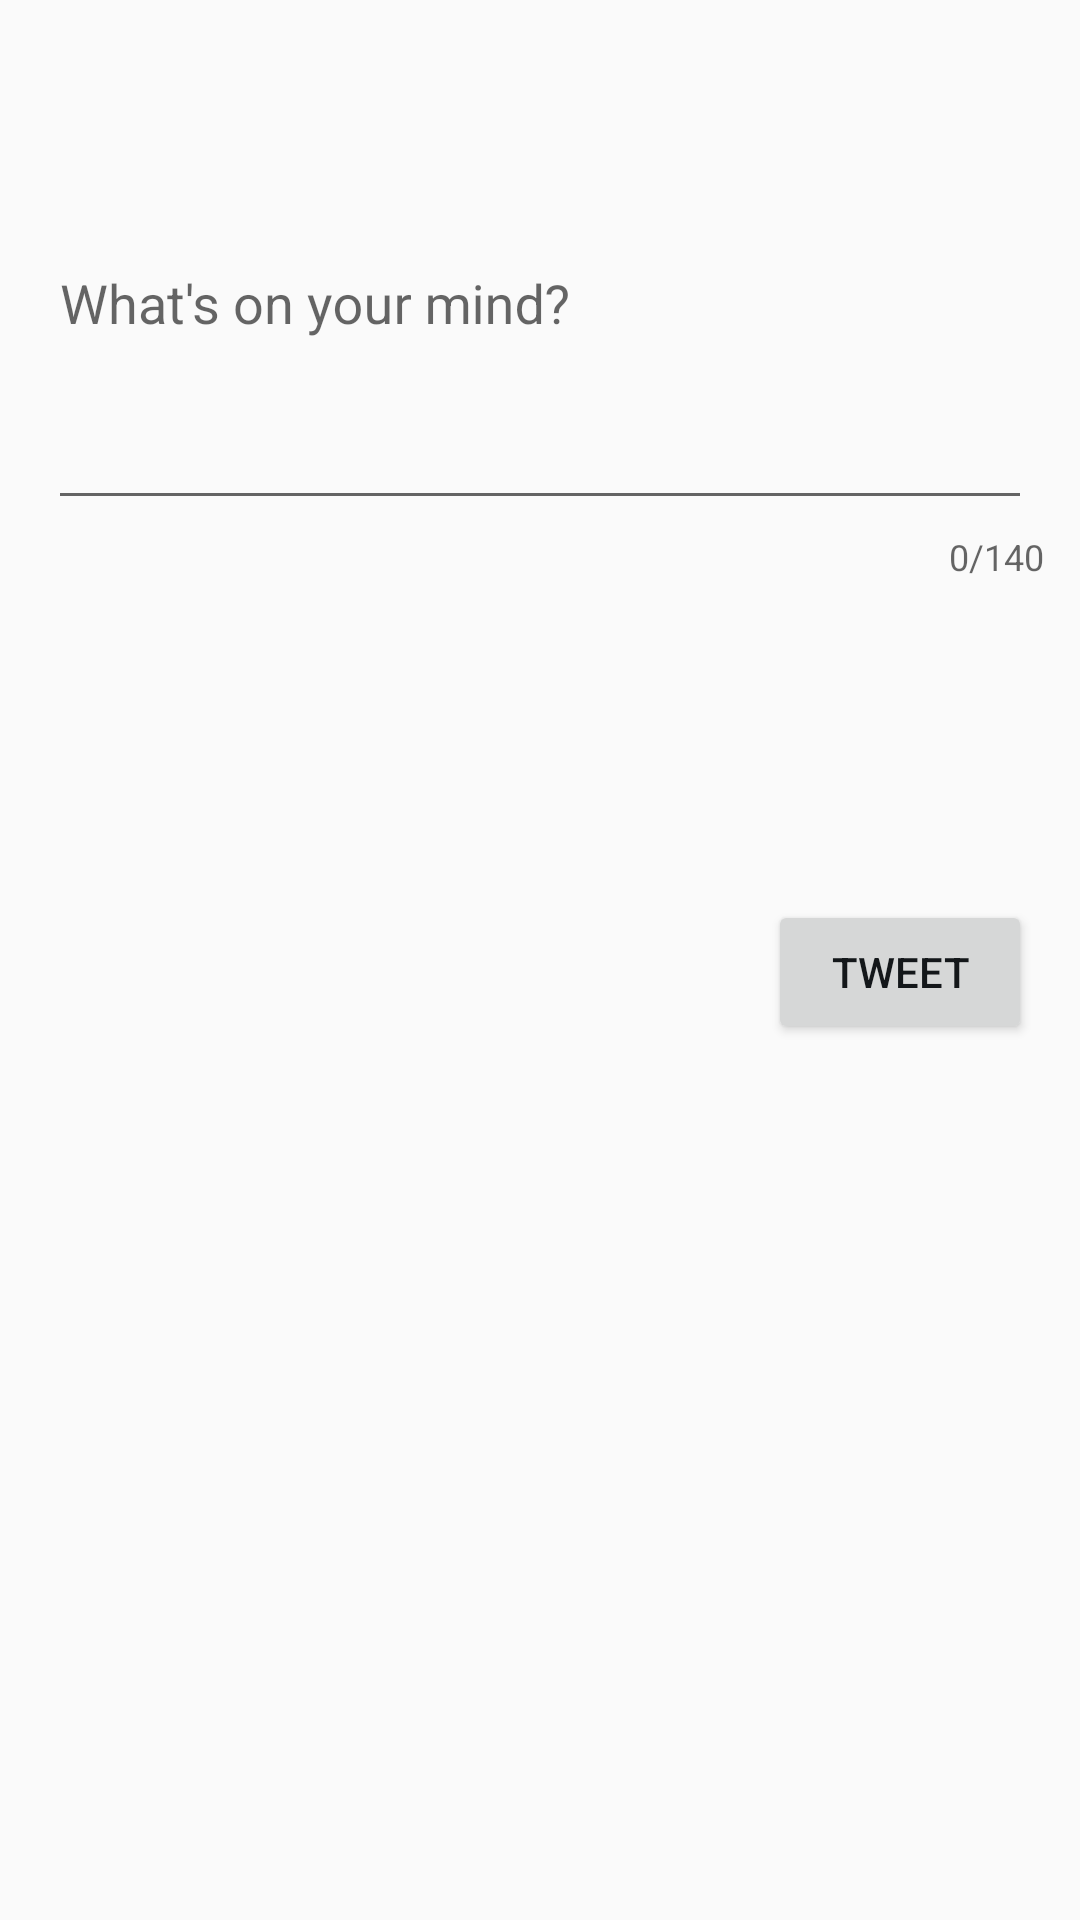

Reconstruct the res/layout file that produces this screen, plus the resources it refers to.
<!-- AndroidManifest.xml: application theme AppTheme -->
<!-- res/layout/activity_compose.xml -->
<?xml version="1.0" encoding="utf-8"?>
<android.support.constraint.ConstraintLayout xmlns:android="http://schemas.android.com/apk/res/android"
    xmlns:app="http://schemas.android.com/apk/res-auto"
    xmlns:tools="http://schemas.android.com/tools"
    android:layout_width="match_parent"
    android:layout_height="match_parent"
    tools:context=".ComposeActivity">

    <android.support.design.widget.TextInputLayout
        android:id="@+id/username_text_input_layout"
        android:layout_width="match_parent"
        android:layout_height="wrap_content"
        android:layout_marginStart="8dp"
        android:layout_marginTop="16dp"
        android:layout_marginEnd="8dp"
        app:counterEnabled="true"
        app:counterMaxLength="140"
        app:layout_constraintEnd_toEndOf="parent"
        app:layout_constraintStart_toStartOf="parent"
        app:layout_constraintTop_toTopOf="parent">

        <EditText
            android:id="@+id/etCompose"
            android:layout_width="match_parent"
            android:layout_height="match_parent"
            android:layout_marginStart="8dp"
            android:layout_marginTop="8dp"
            android:layout_marginEnd="8dp"
            android:ems="10"
            android:hint="@string/compose_text"
            android:inputType="textMultiLine"
            android:minLines="6"
            app:layout_constraintEnd_toEndOf="parent"
            app:layout_constraintStart_toStartOf="parent"
            app:layout_constraintTop_toTopOf="parent" />
    </android.support.design.widget.TextInputLayout>


    <Button
        android:id="@+id/btnTweet"
        android:layout_width="wrap_content"
        android:layout_height="wrap_content"
        android:layout_marginEnd="16dp"
        android:layout_marginBottom="292dp"
        android:text="@string/compose_button"
        app:layout_constraintBottom_toBottomOf="parent"
        app:layout_constraintEnd_toEndOf="parent" />
</android.support.constraint.ConstraintLayout>
<!-- resources referenced by this layout -->
<resources>
  <string name="compose_button">Tweet</string>
  <string name="compose_text">What\'s on your mind?</string>
  <style name="AppTheme" parent="Theme.AppCompat.Light.DarkActionBar">
          <item name="colorPrimary">@color/TwitterBlue</item>
          <item name="colorPrimaryDark">@color/TwitterDarkBlue</item>
          <item name="colorAccent">@color/TwitterBlue</item>
          <item name="android:textColor">@color/TwitterBlack</item>
      </style>
  <color name="TwitterBlue">#1da1f2</color>
  <color name="TwitterDarkBlue">#218ED6</color>
  <color name="TwitterBlack">#14171a</color>
</resources>
